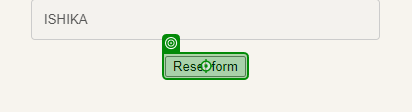
Task: Read the excel (consists of Lower Letters), and type into website (Vajrang.org - Uppercase Task) and get the result and write into one excel
Workflow: Main

Step 1: click on the button 'fcf-button' in window 'XPERIENCE AI - Uppercase' (chrome.exe)
